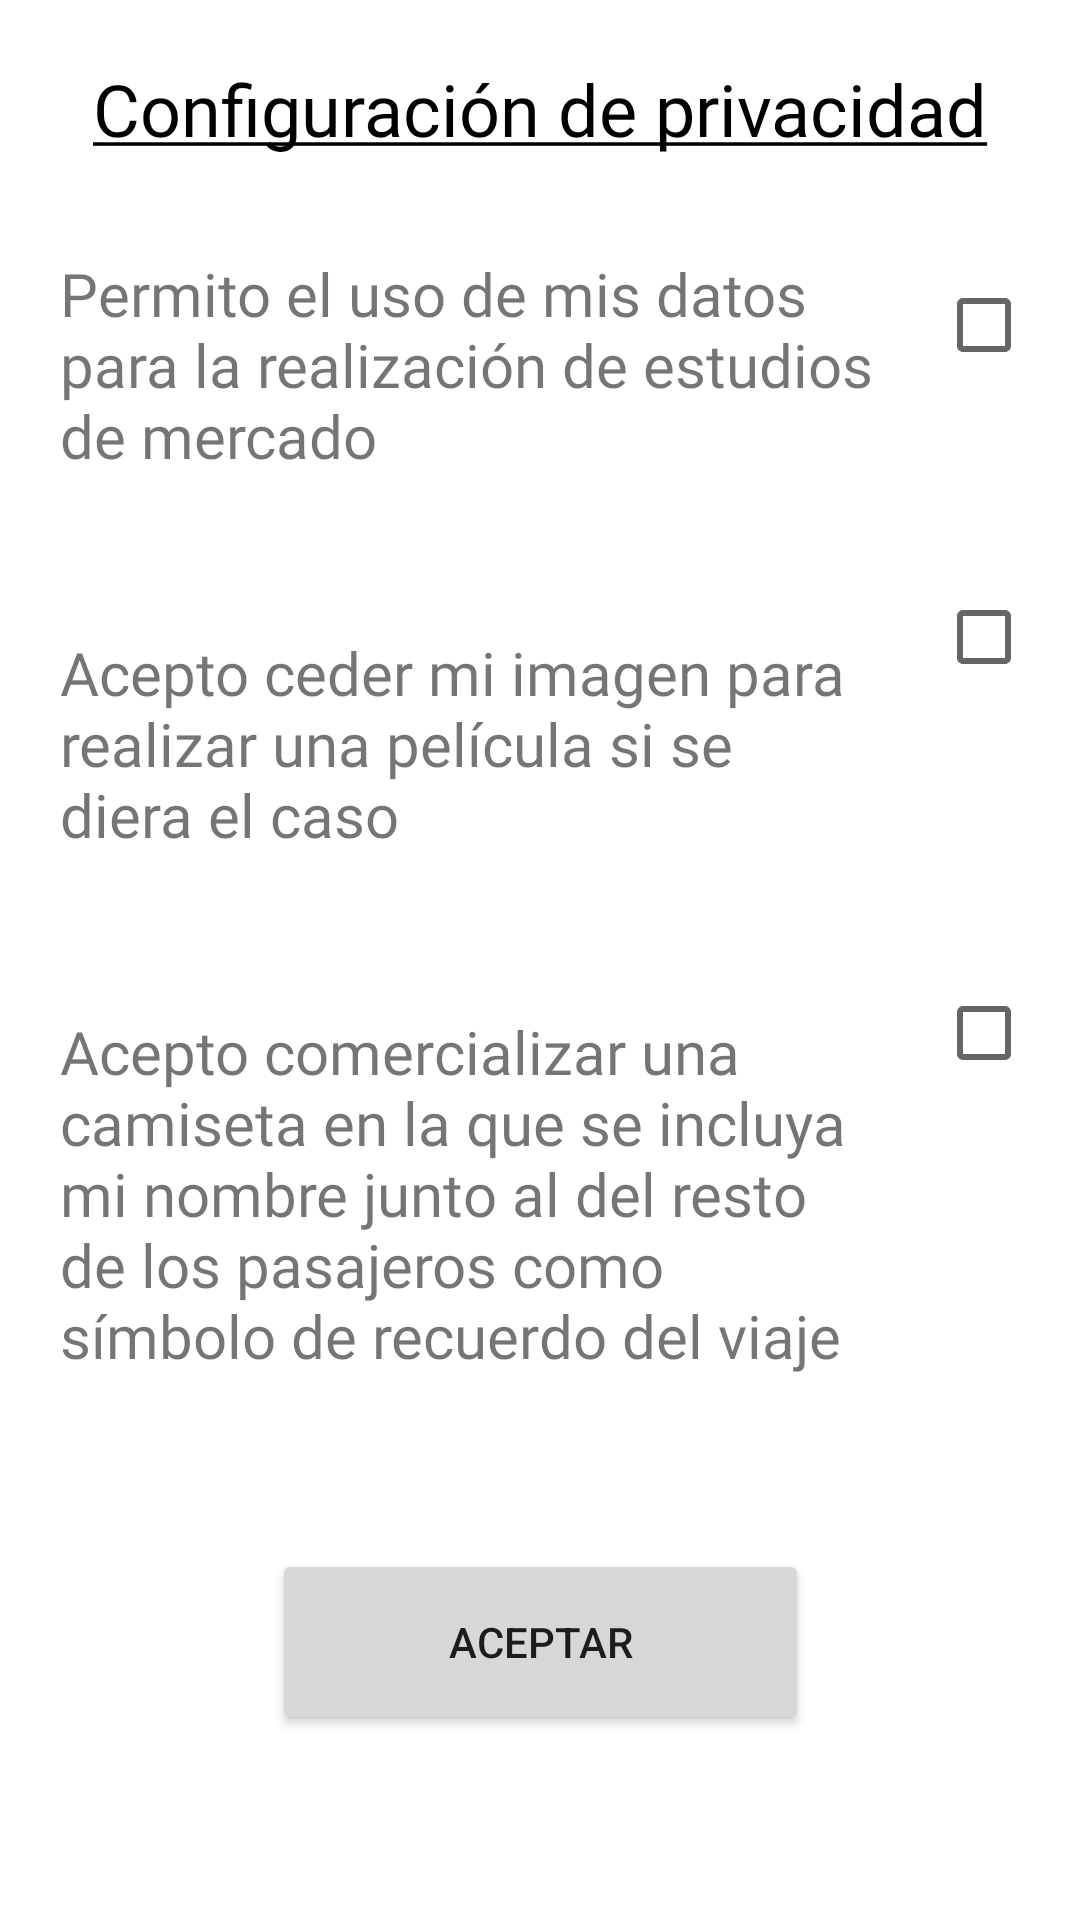

Android layout source for this screen:
<!-- AndroidManifest.xml: application theme Theme.InterfazAerolinea -->
<!-- res/layout/activity_config_privacidad.xml -->
<?xml version="1.0" encoding="utf-8"?>
<androidx.constraintlayout.widget.ConstraintLayout xmlns:android="http://schemas.android.com/apk/res/android"
    xmlns:app="http://schemas.android.com/apk/res-auto"
    xmlns:tools="http://schemas.android.com/tools"
    android:layout_width="match_parent"
    android:layout_height="match_parent"
    tools:context=".menu.ConfigPrivacidadActivity">

    <TextView
        android:id="@+id/tvConfigPrivacidadTitulo"
        android:layout_width="match_parent"
        android:layout_height="wrap_content"
        android:layout_marginStart="20dp"
        android:layout_marginTop="20dp"
        android:layout_marginEnd="20dp"
        android:fontFamily="@font/im_fell_dw_pica"
        android:gravity="center"
        android:text="@string/tvConfigPrivacidadTitulo"
        android:textColor="#000000"
        android:textSize="24sp"
        app:layout_constraintEnd_toEndOf="parent"
        app:layout_constraintStart_toStartOf="parent"
        app:layout_constraintTop_toTopOf="parent" />

    <CheckBox
        android:id="@+id/cbUsoDatos"
        android:layout_width="wrap_content"
        android:layout_height="0dp"
        android:layout_marginTop="32dp"
        android:textColor="#757575"
        app:layout_constraintEnd_toEndOf="parent"
        app:layout_constraintStart_toEndOf="@+id/tvUsoDatos"
        app:layout_constraintTop_toBottomOf="@+id/tvConfigPrivacidadTitulo"
        tools:ignore="DuplicateSpeakableTextCheck" />

    <TextView
        android:id="@+id/tvUsoDatos"
        android:layout_width="0dp"
        android:layout_height="wrap_content"
        android:layout_marginTop="12dp"
        android:fontFamily="@font/im_fell_dw_pica"
        android:padding="20dp"
        android:text="@string/tvUsoDatos"
        android:textSize="20sp"
        app:layout_constraintEnd_toStartOf="@+id/cbUsoDatos"
        app:layout_constraintHorizontal_bias="0.0"
        app:layout_constraintStart_toStartOf="parent"
        app:layout_constraintTop_toBottomOf="@+id/tvConfigPrivacidadTitulo" />

    <CheckBox
        android:id="@+id/cbPelicula"
        android:layout_width="wrap_content"
        android:layout_height="0dp"
        android:layout_marginTop="56dp"
        android:textColor="#757575"
        app:layout_constraintEnd_toEndOf="parent"
        app:layout_constraintTop_toBottomOf="@+id/cbUsoDatos" />

    <TextView
        android:id="@+id/tvPelicula"
        android:layout_width="0dp"
        android:layout_height="wrap_content"
        android:layout_marginTop="12dp"
        android:fontFamily="@font/im_fell_dw_pica"
        android:padding="20dp"
        android:text="@string/tvPelicula"
        android:textSize="20sp"
        app:layout_constraintEnd_toStartOf="@+id/cbPelicula"
        app:layout_constraintStart_toStartOf="parent"
        app:layout_constraintTop_toBottomOf="@+id/tvUsoDatos" />

    <CheckBox
        android:id="@+id/cbCamiseta"
        android:layout_width="wrap_content"
        android:layout_height="0dp"
        android:layout_marginTop="84dp"
        android:textColor="#757575"
        app:layout_constraintEnd_toEndOf="parent"
        app:layout_constraintTop_toBottomOf="@+id/cbPelicula" />

    <TextView
        android:id="@+id/tvCamiseta"
        android:layout_width="0dp"
        android:layout_height="wrap_content"
        android:layout_marginTop="12dp"
        android:fontFamily="@font/im_fell_dw_pica"
        android:padding="20dp"
        android:text="@string/tvCamiseta"
        android:textSize="20sp"
        app:layout_constraintEnd_toStartOf="@+id/cbCamiseta"
        app:layout_constraintStart_toStartOf="parent"
        app:layout_constraintTop_toBottomOf="@+id/tvPelicula" />

    <Button
        android:id="@+id/btConfigPrivacidadAceptar"
        android:layout_width="179dp"
        android:layout_height="62dp"
        android:layout_marginBottom="24dp"
        android:text="@string/btConfigPrivacidadAceptar"
        app:layout_constraintBottom_toBottomOf="parent"
        app:layout_constraintEnd_toEndOf="parent"
        app:layout_constraintStart_toStartOf="parent"
        app:layout_constraintTop_toBottomOf="@+id/tvCamiseta" />

</androidx.constraintlayout.widget.ConstraintLayout>
<!-- resources referenced by this layout -->
<resources>
  <string name="btConfigPrivacidadAceptar">Aceptar</string>
  <string name="tvCamiseta">Acepto comercializar una camiseta en la que se incluya mi nombre junto al del resto de los pasajeros como símbolo de recuerdo del viaje</string>
  <string name="tvConfigPrivacidadTitulo"><u>Configuración de privacidad</u></string>
  <string name="tvPelicula">Acepto ceder mi imagen para realizar una película si se diera el caso</string>
  <string name="tvUsoDatos">Permito el uso de mis datos para la realización de estudios de mercado</string>
  <style name="Theme.InterfazAerolinea" parent="Theme.MaterialComponents.DayNight.DarkActionBar">
          
          <item name="colorPrimary">@color/main_color</item>
          <item name="colorPrimaryVariant">@color/third_color</item>
          <item name="colorOnPrimary">@color/white</item>
          
          <item name="colorSecondary">@color/teal_200</item>
          <item name="colorSecondaryVariant">@color/teal_700</item>
          <item name="colorOnSecondary">@color/black</item>
          
          <item name="android:statusBarColor" tools:targetApi="l">?attr/colorPrimaryVariant</item>
          
      </style>
  <color name="main_color">#9B2121</color>
  <color name="third_color">#660000</color>
  <color name="white">#FFFFFFFF</color>
  <color name="teal_200">#FF03DAC5</color>
  <color name="teal_700">#FF018786</color>
  <color name="black">#FF000000</color>
</resources>
